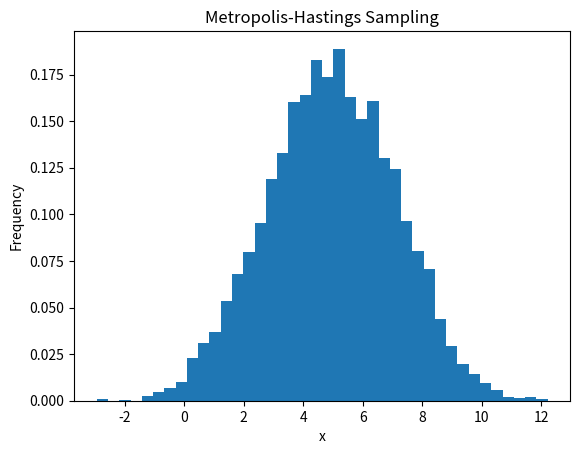

Source code (Python):
"""
Metropolis-Hasting Algorithm

As a first exercise, let us try to sample a gaussian distribution N(5,4)
The only thig we know is f(x)=exp(-(x-5)^2/8), we are missing the normalisaiton
"""
import numpy as np
import matplotlib.pyplot as plt
import numpy.random as rnd

"""
# 1) sample a starting point x_t
x_t = rnd.uniform(-10,10)

# 2) sample x_t from N(x,1)
x_t1 = rnd.normal(x_t,1)

# 3) compute r_r, r_g and A(x_t -> x_t1)
rf = np.exp(-(x_t1 - 5)**2 / 8) / np.exp(-(x_t - 5)**2 / 8)

rg = np.exp((x_t1)**2 / 2) / np.exp((x_t)**2 / 2)

A = min(1, rf * rg)
"""

size = 10000
x = np.zeros(size)

# Initial state chosen uniformly at random between -10 and 10
x_t = rnd.uniform(-10,10)
x[0] = x_t

for i in range(1,size):
    # Propose a new state x_t1 based on the current state x_t
    x_t1 = rnd.normal(x_t,1)
    
    # Compute the acceptance ratio
    rf = np.exp(-(x_t1 - 5)**2 / 8) / np.exp(-(x_t - 5)**2 / 8)
    rg = np.exp(-(x_t1 - x_t)**2 / 2) / np.exp(-(x_t - x_t1)**2 / 2)
    A = min(1, rf)
    
    # Accept or reject point
    if rnd.uniform(0, 1) < A:
        x_t = x_t1
        x[i] = x_t1
    else:
        x[i] = x_t  # Store current state if rejected
        
# Plotting the histogram of the samples, excluding the initial burn-in period
plt.hist(x[int(size*0.1):], bins=40, density=True)
plt.xlabel('x')
plt.ylabel('Frequency')
plt.title('Metropolis-Hastings Sampling')
plt.show()